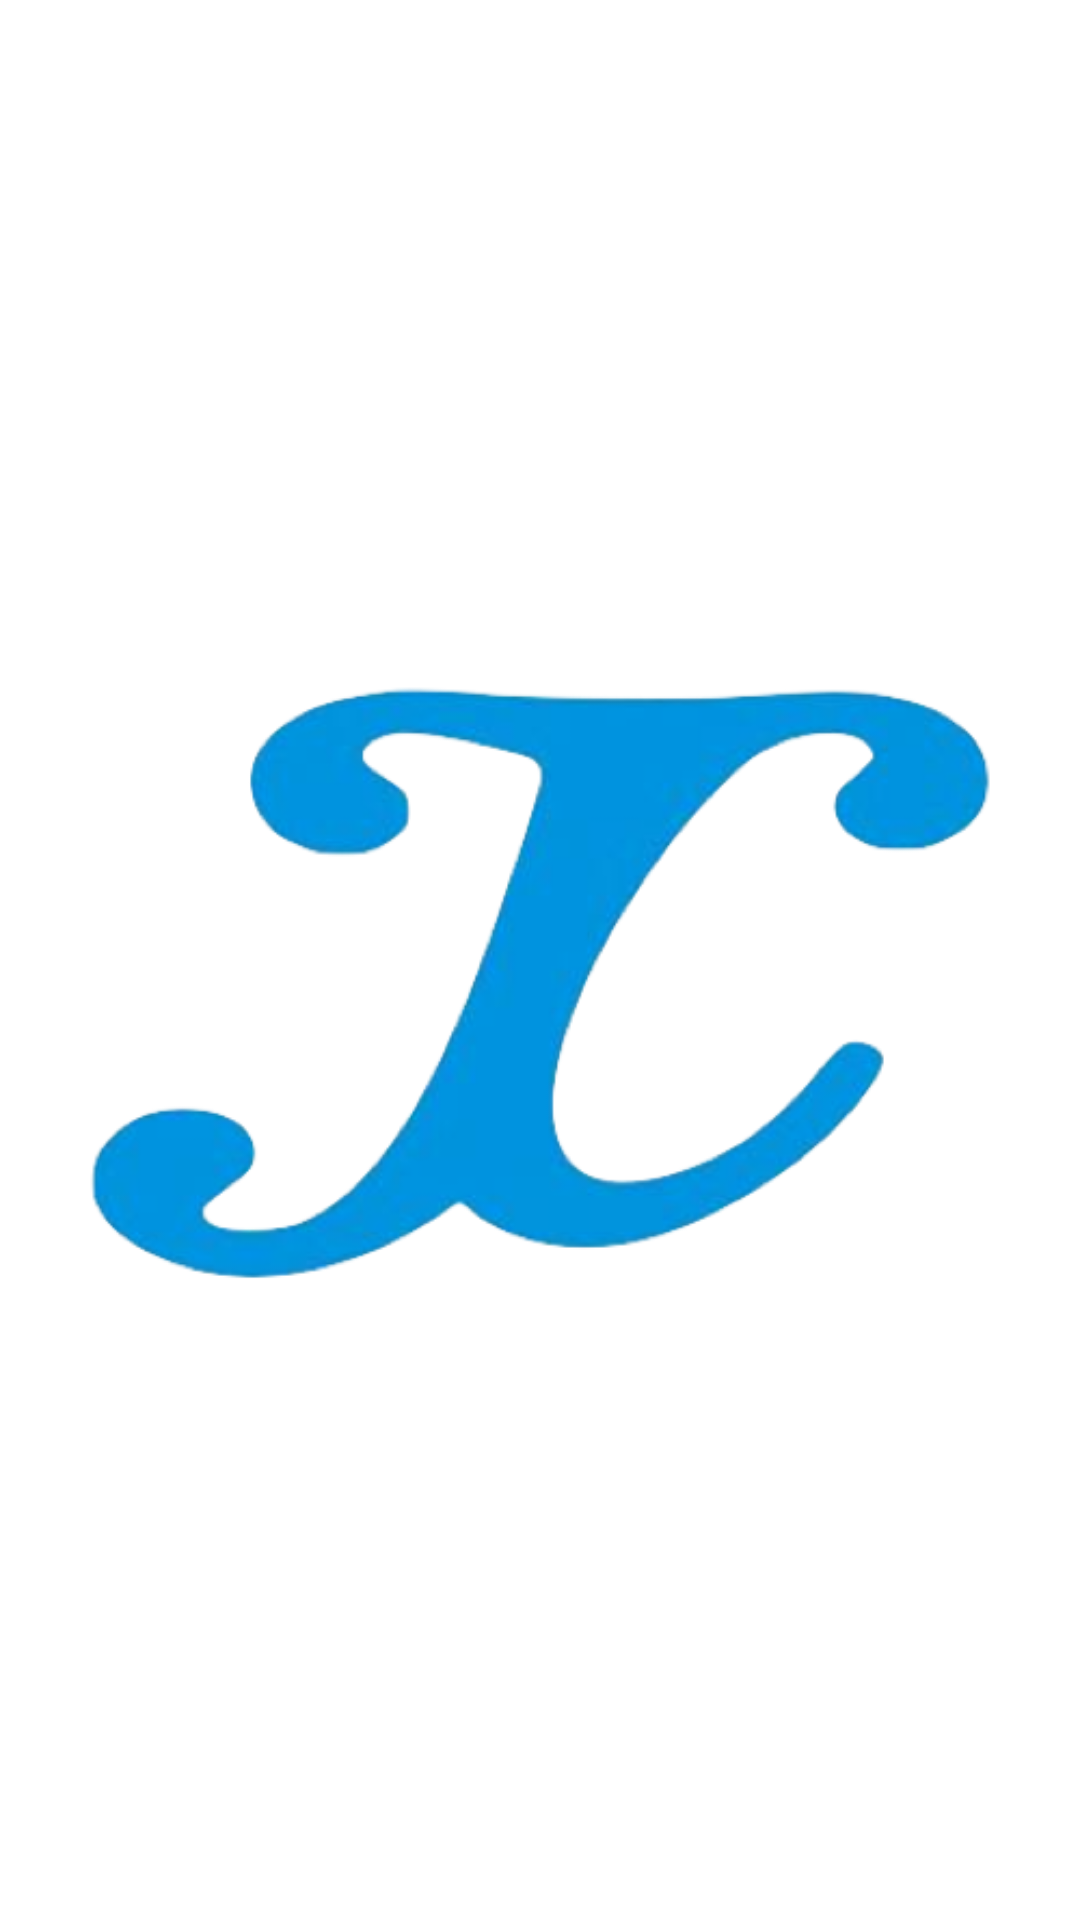

Layout XML and referenced resources for this Android screen:
<!-- AndroidManifest.xml: application theme Theme.Mgggggggg -->
<!-- res/layout/activity_main.xml -->
<?xml version="1.0" encoding="utf-8"?>
<RelativeLayout android:layout_height="match_parent"
    android:layout_width="match_parent"
    xmlns:android="http://schemas.android.com/apk/res/android"
    xmlns:app="http://schemas.android.com/apk/res-auto">

    <ImageView
        android:id="@+id/logo"
        android:layout_width="wrap_content"
        android:layout_height="wrap_content"
        android:src="@drawable/logo"
        android:layout_centerInParent="true"
        android:scaleType="fitCenter"
        android:visibility="visible"
        android:animation="@anim/fade_in"/>


</RelativeLayout>
<!-- resources referenced by this layout -->
<resources>
  <!-- drawable logo: png bitmap (drawable, 71113 bytes) -->
  <style name="Theme.Mgggggggg" parent="Theme.MaterialComponents.DayNight.NoActionBar">
          
          <item name="colorPrimary">@color/purple_500</item>
          <item name="colorPrimaryVariant">@color/purple_700</item>
          <item name="colorOnPrimary">@color/white</item>
          
          <item name="colorSecondary">@color/teal_200</item>
          <item name="colorSecondaryVariant">@color/teal_700</item>
          <item name="colorOnSecondary">@color/black</item>
          
          <item name="android:statusBarColor">?attr/colorPrimaryVariant</item>
          
      </style>
  <color name="purple_500">#0093DF</color>
  <color name="purple_700">#0093DF</color>
  <color name="white">#FFFFFFFF</color>
  <color name="teal_200">#FF03DAC5</color>
  <color name="teal_700">#FF018786</color>
  <color name="black">#FF000000</color>
</resources>
